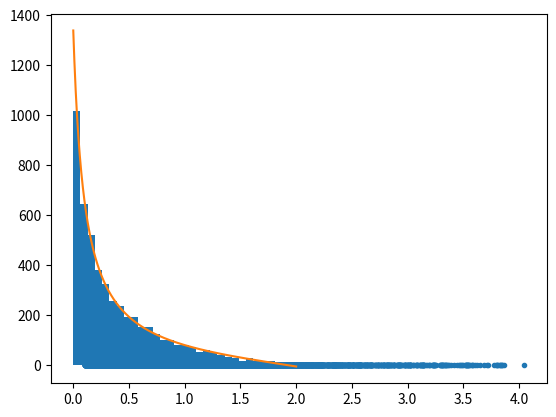

This chart was generated by the following Python code:
import numpy as np 
import matplotlib.pyplot as plt
from random import *
import scipy.optimize as op

def sprinkle(L,avgN,d=2):
    N=np.random.poisson(avgN)
    position=[]
    if d==2:
        for i in range(N):
            rand1=random()
            rand2=random()
            if rand1<0.5:#t negative
                t=L/2*(-1+np.sqrt(2*rand1))
                x=(rand2-0.5)*(L+2*t)
            elif rand1>=0.5:#t positive
                t=L/2*(1-np.sqrt(2*(1-rand1)))
                x=(rand2-0.5)*(L-2*t)
            position.append([x,t])


    if d==3:
        def prob(t):
            return 6/L-24*t/L**2+24*t**2/L**3
        def cover(t):
            return 6/L-12/L**2*t
        for i in range(N):
            #sprinkle in t using rejection method:
            t=False
            while t==False:
                ti=L/2*(1-np.sqrt(1-random()))
                pi=random()*cover(ti)
                if prob(ti)>pi:
                    posneg=random()
                    if posneg>0.5:
                        t=ti
                    else:
                        t=-ti
            r=(L/2-ti)*np.sqrt(random())
            theta=random()*2*np.pi
            x=r*np.cos(theta)
            y=r*np.sin(theta)
            position.append([x,t,y])

    position=sorted(position,key=lambda x: x[1])
    return np.array(position)

def sprinkleADS(L,avgN,R_0,d=2):
    N=np.random.poisson(avgN)
    position=[]
    if d==2:
        A=2*(np.log((L+2*R_0)/(2*R_0))+np.log((L+2*R_0)/(2*(L+R_0))))
        for i in range(N):
            rand1=random()
            rand2=random()
            if rand1>0.5:
                t=(L-np.sqrt(L**2-4*R_0*(R_0+L)*(np.exp(A*(rand1-0.5))-1)))/2
                B=(R_0+t)*(R_0+L-t)/(L-2*t)
                R=1/(1/(R_0+t)-rand2/B)
                position.append([R,t])
    
    if d==3:
        def probt(t):
            return (L/2+R_0)/(np.sqrt(L*R_0+R_0**2+L*t-t**2))-1
        def covert(t):
            return probt(0)-probt(0)*2/L*t
        def probR(R,t):
            return np.sqrt((t-L/2)**2-(R-(R_0+L/2))**2)/R**2

        for i in range(N):
            t=False
            while t==False:
                ti=L/2*(1-np.sqrt(1-random()))
                pi=random()*covert(ti)
                if probt(ti)>pi:
                    posneg=random()
                    if posneg>0.5:
                        t=ti
                    else:
                        t=-ti
            Rmax=(R_0+L/2)/2*(3-np.sqrt(1+8*((ti-L/2)/(R_0+L/2))**2))
            C=probR(Rmax,ti)
            R=False
            while R==False:
                Ri=R_0+ti+2*random()*(L/2-ti)
                # print(Ri)
                pi=random()*C
                if probR(Ri,ti)>pi:
                    R=Ri
            x=(random()-0.5)*2*np.sqrt((ti-L/2)**2-(R-(R_0+L/2))**2)
            position.append([R,t,x])


    position=sorted(position,key=lambda x: x[1])
    return np.array(position)

def aleksandrov_interval_sample_ads(points, l, interval_centre):
    # points - the numpy array with all the points. Needs to be sorted by the
    #          time coordinate.
    # l is the height of the double cone, end to end.
    # interval centre - yet again, numpy array with the interval centre.
    # Expected coordinate order: R, t, x_i,

    point_subset = set()
    points_copy = np.copy(points)

    # Centre time coordinate.
    t_c = interval_centre[1]

    i = 0
    
    # True when reached a point higher than the tip of the double cone
    # As points are ordered by the time coordinate, going over the top
    # means the next points need not be checked.
    over_time = False

    while i < len(points_copy) and not over_time:
        #ith p point.
        pi = points_copy[i]
        ti = pi[1]
    
        diffs = pi - interval_centre

        delta_t = np.abs(diffs[1])

        if delta_t < 0.5 * l:
            
            r_max = l/2 - delta_t
            r_max_squared = r_max**2
            r_squared = diffs[0]**2 + sum(diffs[2:]**2)

            if r_squared < r_max_squared:
                point_subset.add(i)

        elif ti > t_c:
            over_time = True

        i += 1

    return point_subset

if __name__ == "__main__":
    L=4
    R_0=0.1
    N=10000

    #testing d=2 flat spacetime sprinkle and poisson nature of distribution
    # flat=sprinkle(L,N)
    # print(flat)
    # plt.scatter(flat[:,0],flat[:,1],marker='.')
    # plt.show()
    # l=0.2
    # x=np.linspace(-L/2+l/2,L/2-l/2,100)
    # num=[len(aleksandrov_interval_sample_ads(flat,l,[i,0])) for i in x]
    # plt.hist(num,bins=30)
    # plt.show()
    
    # #testing ADS distribution for d=2 in t, checks t transformation rule correctly generates desired t distribution
    ads=sprinkleADS(L,N,R_0,2)
    y,x,bin=plt.hist(ads[:,1],bins=30)
    x=np.array([(x[i+1]+x[i])/2 for i in range(len(x)-1)])
    def func(x,R,L,N):
        y=N*(1/(x+R)+1/(x-R-L))
        return y
    fit=op.curve_fit(func,x,y,p0=[R_0,L,N/30])
    x=np.linspace(0,L/2,1000)
    y=np.array([func(i,*fit[0]) for i in x])
    plt.plot(x,y)
    plt.show()

    # #show ADS distribution for d=2
    ads=sprinkleADS(L,N,R_0,2)
    plt.scatter(ads[:,0],ads[:,1],marker='.')
    plt.show()

    #testing flat d=3 t distribution
    # flat=sprinkle(L,N,3)
    # plt.hist(flat[:,1],bins=30) #t distribution might have slight bias near t=0
    # plt.show()
    # plt.hist(flat[:,2],bins=30)
    # plt.show()
    # plt.hist(flat[:,0],bins=30)
    # plt.show()

    # #showing flat d=3 distribution
    # flat=sprinkle(L,N,3)
    # plt.scatter(flat[:,0],flat[:,2],marker='.')
    # plt.show()

    # # testing poisson for d=3 in flat spacetime
    # flat=sprinkle(L,N,3)
    # l=0.2
    # x=np.linspace(-L/2+l/2,L/2-l/2,100)
    # num=[len(aleksandrov_interval_sample_ads(flat,l,[i,0,0])) for i in x]
    # plt.plot(x,num)
    # plt.show()

    # #showing ADS d=3 distribution
    # ads=sprinkleADS(L,N,R_0,d=3)
    # plt.scatter(ads[:,0],ads[:,1],marker='.')
    # plt.show()

    # #testing ADS d=3 intervals in t and x
    # ads=sprinkleADS(L,N,R_0,d=3)
    # l=0.2
    # x=np.linspace(R_0+l/2,R_0+L-l/2,100)
    # num=[len(aleksandrov_interval_sample_ads(ads,l,[i,0,0])) for i in x]
    # plt.plot(x,num)
    # plt.show()